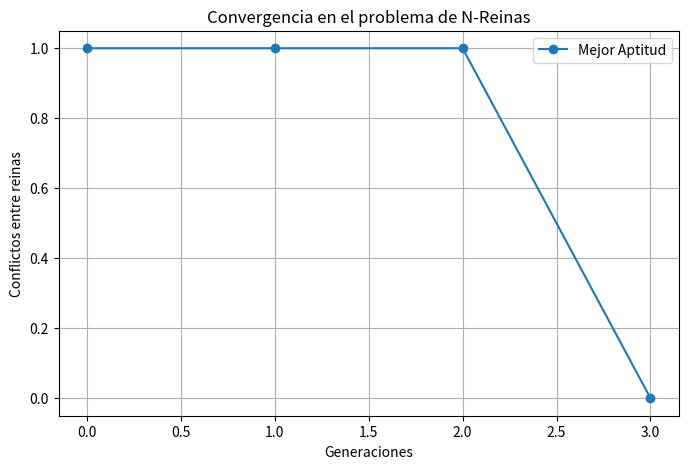

This figure's Python source:
import numpy as np
import matplotlib.pyplot as plt

def fitness_function(solution):
    # Cuenta el número de pares de reinas que se atacan
    n = len(solution)
    conflicts = 0
    for i in range(n):
        for j in range(i + 1, n):
            if abs(solution[i] - solution[j]) == abs(i - j):
                conflicts += 1
    return conflicts

def crossover(parent1, parent2):
    n = len(parent1)
    point = np.random.randint(1, n - 1)
    child = np.empty(n, dtype=int)
    child[:point] = parent1[:point]
    pointer = point
    for gene in parent2:
        if gene not in child[:point]:
            child[pointer] = gene
            pointer += 1
    return child

def mutate(solution, mutation_rate):
    n = len(solution)
    if np.random.rand() < mutation_rate:
        i, j = np.random.choice(n, 2, replace=False)
        solution[i], solution[j] = solution[j], solution[i]
    return solution

def evolutionary_strategy(mu, lambd, N, generations, sigma):
    # Inicializar población
    population = [np.random.permutation(N) for _ in range(mu)]
    fitness_values = [fitness_function(ind) for ind in population]
    best_fitness_history = []

    for generation in range(generations):
        print(f"\nGeneración {generation + 1}")
        offspring = []

        for _ in range(lambd):
            idx1, idx2 = np.random.choice(len(population), 2, replace=False)
            p1, p2 = population[idx1], population[idx2]
            print(f"Padre 1: {p1}")
            print(f"Padre 2: {p2}")

            child = crossover(p1, p2)
            child = mutate(child.copy(), sigma)
            offspring.append(child)

        # Evaluar aptitud de descendientes
        offspring_fitness = [fitness_function(ind) for ind in offspring]

        # Selección de los mejores individuos
        combined = population + offspring
        combined_fitness = fitness_values + offspring_fitness
        best_indices = np.argsort(combined_fitness)[:mu]
        population = [combined[i] for i in best_indices]
        fitness_values = [combined_fitness[i] for i in best_indices]

        best_fitness = fitness_values[0]
        best_fitness_history.append(best_fitness)
        print(f"Mejor aptitud en esta generación = {best_fitness}")
        print(f"Mejor Individuo: {population[0]}")

        if best_fitness == 0:
            print("\n¡Solución válida encontrada!")
            break

    # Graficar evolución
    plt.figure(figsize=(8, 5))
    plt.plot(best_fitness_history, marker='o', linestyle='-', label="Mejor Aptitud")
    plt.xlabel("Generaciones")
    plt.ylabel("Conflictos entre reinas")
    plt.title("Convergencia en el problema de N-Reinas")
    plt.legend()
    plt.grid()
    plt.show()

    best_solution = population[0]
    return best_solution, fitness_function(best_solution)

# Parámetros
mu = 10             # Tamaño de la población
lambd = 40          # Número de descendientes
dim = 8             # Número de reinas (N)
generations = 100   # Número de generaciones
sigma = 0.1         # Tasa de mutación

# Ejecutar algoritmo
best_sol, best_fitness = evolutionary_strategy(mu, lambd, dim, generations, sigma)

print("\nMejor solución encontrada:", best_sol)
print("Conflictos en la solución:", best_fitness)

